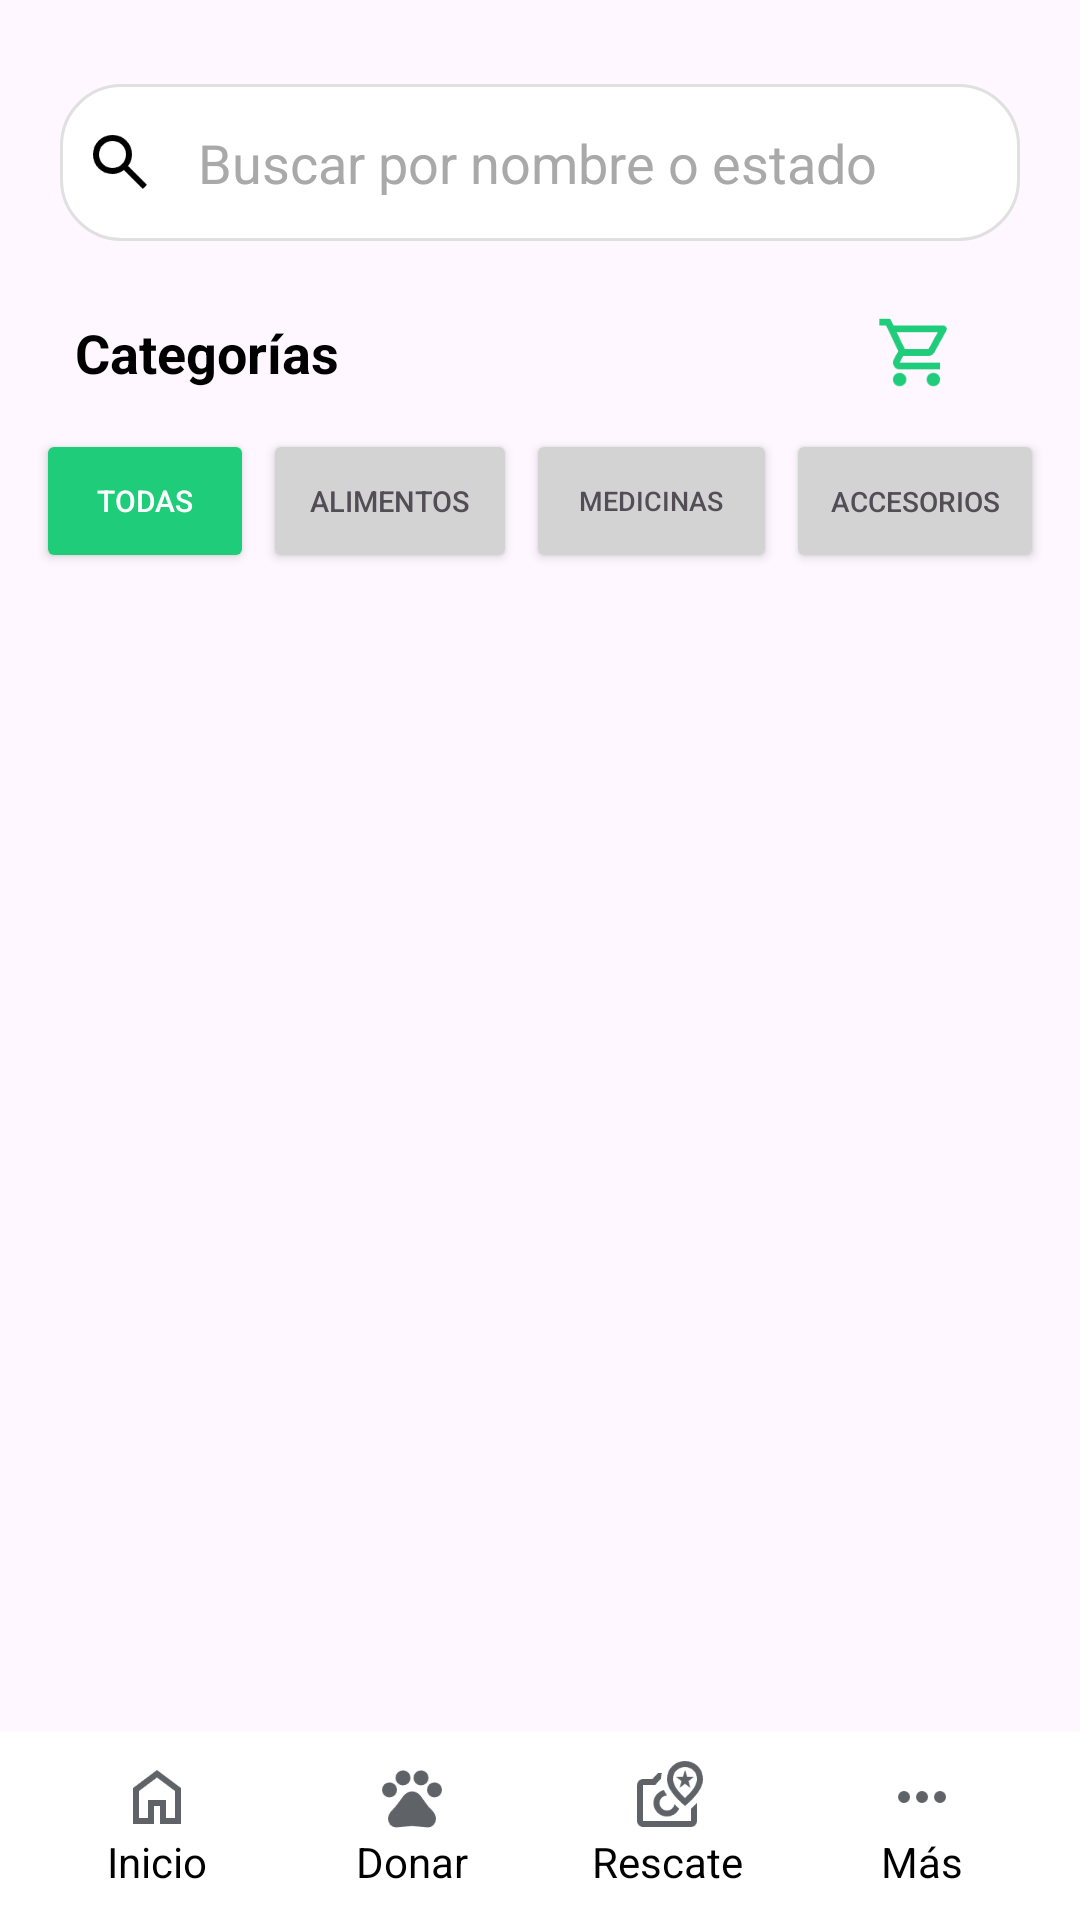

This screen was rendered from an Android layout file. Write that file and the resources it references.
<!-- AndroidManifest.xml: application theme Theme.AppAlbergue -->
<!-- res/layout/categorias_menu.xml -->
<?xml version="1.0" encoding="utf-8"?>
<FrameLayout
    xmlns:android="http://schemas.android.com/apk/res/android"
    xmlns:app="http://schemas.android.com/apk/res-auto"
    android:layout_width="match_parent"
    android:layout_height="match_parent">

    
    <LinearLayout
        android:layout_width="match_parent"
        android:layout_height="wrap_content"
        android:orientation="horizontal"
        android:gravity="center_vertical"
        android:background="@drawable/rounded_search_bar"
        android:padding="8dp"
        android:layout_marginTop="28dp"
        android:layout_marginHorizontal="20dp">

        
        <ImageView
            android:id="@+id/icono_lupa"
            android:layout_width="24dp"
            android:layout_height="24dp"
            android:src="@drawable/buscar"
            android:contentDescription="Ícono de búsqueda"
            app:tint="@color/negro"
            android:layout_gravity="center_vertical"
            android:layout_marginEnd="8dp" />

        
        <EditText
            android:id="@+id/buscador"
            android:layout_width="0dp"
            android:layout_height="wrap_content"
            android:layout_weight="1"
            android:hint="Buscar por nombre o estado"
            android:textColorHint="#A9A9A9"
            android:textColor="#000000"
            android:inputType="text"
            android:gravity="center_vertical"
            android:background="@android:color/transparent"
            android:padding="6dp"
            android:layout_gravity="center_vertical" />
    </LinearLayout>

    
    <LinearLayout
        android:layout_width="match_parent"
        android:layout_height="wrap_content"
        android:orientation="horizontal"
        android:gravity="center_vertical"
        android:layout_marginTop="104dp"
        android:layout_marginHorizontal="25dp">

        

        
        <TextView
            android:id="@+id/texto_categorias"
            android:layout_width="0dp"
            android:layout_height="wrap_content"
            android:layout_marginStart="0dp"
            android:layout_weight="1"
            android:gravity="start"
            android:text="Categorías"
            android:textColor="#000000"
            android:textSize="18sp"
            android:textStyle="bold" />

        <LinearLayout
            android:layout_width="wrap_content"
            android:layout_height="wrap_content"
            android:orientation="horizontal">

            
            <ImageView
                android:id="@+id/irACarrito"
                android:layout_width="27dp"
                android:layout_height="27dp"
                android:src="@drawable/carrito"
                app:tint="@color/verde"
                android:contentDescription="Primer ícono"
                android:layout_marginEnd="16dp" />


        </LinearLayout>
    </LinearLayout>

    
    <LinearLayout
        android:layout_width="match_parent"
        android:layout_height="wrap_content"
        android:orientation="horizontal"
        android:gravity="center_vertical"
        android:layout_marginTop="143dp"
        android:layout_marginHorizontal="12dp">

        
        <Button
            android:id="@+id/btn_todas"
            android:layout_width="0dp"
            android:layout_height="wrap_content"
            android:layout_weight="1"
            android:text="Todas"
            android:textColor="#FFFFFF"
            android:backgroundTint="@color/verde"
            android:textSize="10sp"
            android:layout_marginEnd="3dp" />

        
        <Button
            android:id="@+id/btn_alimentos"
            android:layout_width="12dp"
            android:layout_height="wrap_content"
            android:layout_weight="1"
            android:text="Alimentos"
            android:textColor="@color/negroclaro"
            android:backgroundTint="@color/grisclaro"
            android:textSize="9.5sp"
            android:layout_marginEnd="3dp" />

        
        <Button
            android:id="@+id/btn_medicinas"
            android:layout_width="11dp"
            android:layout_height="wrap_content"
            android:layout_weight="1"
            android:text="Medicinas"
            android:textColor="@color/negroclaro"
            android:backgroundTint="@color/grisclaro"
            android:textSize="9.1sp"
            android:layout_marginEnd="3dp" />

        
        <Button
            android:id="@+id/btn_accesorios"
            android:layout_width="13dp"
            android:layout_height="wrap_content"
            android:layout_weight="1"
            android:text="Accesorios"
            android:textColor="@color/negroclaro"
            android:backgroundTint="@color/grisclaro"
            android:textSize="9.2sp"/>
    </LinearLayout>


    
    <ScrollView
        android:layout_width="match_parent"
        android:layout_height="510dp"
        android:layout_marginTop="200dp"
        android:fillViewport="true">

        <GridLayout
            android:layout_width="match_parent"
            android:layout_height="match_parent"
            android:paddingHorizontal="25dp"
        >

            
            <androidx.recyclerview.widget.RecyclerView
                android:id="@+id/recyclerView"
                android:layout_width="match_parent"
                android:layout_height="wrap_content"
                android:layout_weight="1" />

        </GridLayout>


    </ScrollView>


    
    <LinearLayout
        android:layout_width="match_parent"
        android:layout_height="wrap_content"
        android:orientation="horizontal"
        android:layout_gravity="bottom"
        android:background="@android:color/white"
        android:padding="10dp"
        android:layout_marginBottom="0dp">

        
        <LinearLayout
            android:layout_width="0dp"
            android:layout_height="wrap_content"
            android:layout_weight="1"
            android:gravity="center"
            android:orientation="vertical">

            <ImageView
                android:layout_width="24dp"
                android:layout_height="24dp"
                android:src="@drawable/inicio"
                android:contentDescription="Inicio" />

            <TextView
                android:layout_width="wrap_content"
                android:layout_height="wrap_content"
                android:text="Inicio"
                android:gravity="center"
                android:textColor="#000000" />
        </LinearLayout>

        
        <LinearLayout
            android:layout_width="0dp"
            android:layout_height="wrap_content"
            android:layout_weight="1"
            android:gravity="center"
            android:orientation="vertical">

            <ImageView
                android:layout_width="24dp"
                android:layout_height="24dp"
                android:src="@drawable/huellacan"
                android:contentDescription="Donar" />

            <TextView
                android:layout_width="wrap_content"
                android:layout_height="wrap_content"
                android:text="Donar"
                android:gravity="center"
                android:textColor="#000000" />
        </LinearLayout>

        
        <LinearLayout
            android:layout_width="0dp"
            android:layout_height="wrap_content"
            android:layout_weight="1"
            android:gravity="center"
            android:orientation="vertical">

            <ImageView
                android:layout_width="24dp"
                android:layout_height="24dp"
                android:src="@drawable/rescate1"
                android:contentDescription="Rescate" />

            <TextView
                android:layout_width="wrap_content"
                android:layout_height="wrap_content"
                android:text="Rescate"
                android:gravity="center"
                android:textColor="#000000" />
        </LinearLayout>

        
        <LinearLayout
            android:layout_width="0dp"
            android:layout_height="wrap_content"
            android:layout_weight="1"
            android:gravity="center"
            android:orientation="vertical">

            <ImageView
                android:layout_width="24dp"
                android:layout_height="24dp"
                android:src="@drawable/mas_opciones"
                android:contentDescription="Más" />

            <TextView
                android:layout_width="wrap_content"
                android:layout_height="wrap_content"
                android:text="Más"
                android:gravity="center"
                android:textColor="#000000" />
        </LinearLayout>
    </LinearLayout>
</FrameLayout>
<!-- resources referenced by this layout -->
<resources>
  <color name="grisclaro">#D3D3D3</color>
  <color name="negro">#FF000000</color>
  <color name="negroclaro">#534E56</color>
  <color name="verde">#1FCC79</color>
  <!-- drawable buscar: png bitmap (drawable, 1551 bytes) -->
  <!-- drawable carrito: png bitmap (drawable, 1480 bytes) -->
  <!-- drawable huellacan: png bitmap (drawable, 1949 bytes) -->
  <!-- drawable inicio: png bitmap (drawable, 1242 bytes) -->
  <!-- drawable mas_opciones: png bitmap (drawable, 837 bytes) -->
  <!-- drawable rescate1: png bitmap (drawable, 2354 bytes) -->
  <!-- drawable rounded_search_bar (drawable) -->
  <shape xmlns:android="http://schemas.android.com/apk/res/android">
      <solid android:color="#FFFFFF"/> 
      <corners android:radius="20dp"/> 
      <stroke
          android:width="1dp"
          android:color="#E0E0E0"/> 
      <padding
          android:left="10dp"
          android:top="10dp"
          android:right="10dp"
          android:bottom="10dp"/> 
  </shape>
  <style name="Theme.AppAlbergue" parent="Base.Theme.AppAlbergue" />
  <style name="Base.Theme.AppAlbergue" parent="Theme.Material3.DayNight.NoActionBar">
          
          
      </style>
</resources>
